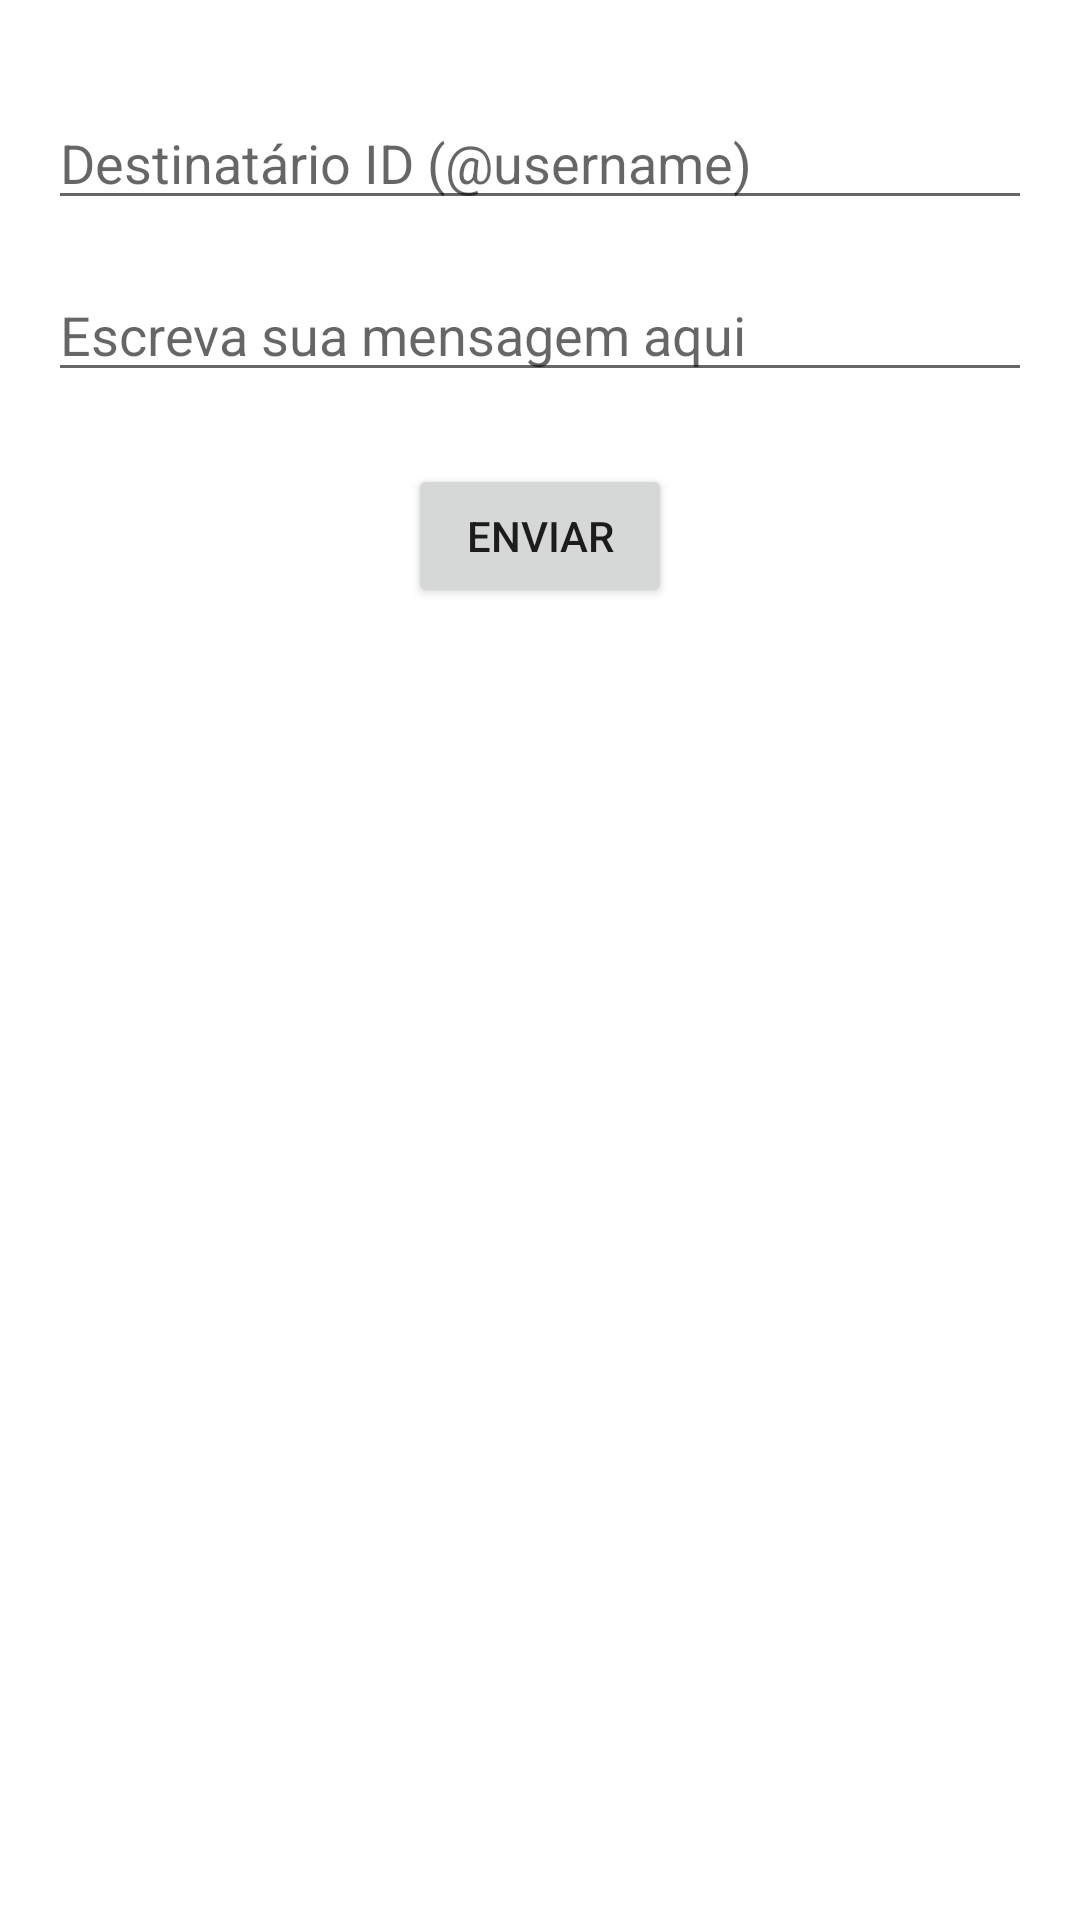

Layout XML and referenced resources for this Android screen:
<!-- AndroidManifest.xml: application theme Theme.PdmChat -->
<!-- res/layout/fragment_form.xml -->
<?xml version="1.0" encoding="utf-8"?>
<androidx.constraintlayout.widget.ConstraintLayout xmlns:android="http://schemas.android.com/apk/res/android"
    xmlns:app="http://schemas.android.com/apk/res-auto"
    xmlns:tools="http://schemas.android.com/tools"
    android:layout_width="match_parent"
    android:layout_height="match_parent"
    tools:context=".ui.form.FormFragment">

    <EditText
        android:id="@+id/recipientId"
        android:layout_width="0dp"
        android:layout_height="wrap_content"
        android:hint="Destinatário ID (@username)"
        app:layout_constraintTop_toTopOf="parent"
        app:layout_constraintStart_toStartOf="parent"
        app:layout_constraintEnd_toEndOf="parent"
        android:layout_marginTop="32dp"
        android:layout_marginStart="16dp"
        android:layout_marginEnd="16dp"/>

    <EditText
        android:id="@+id/messageContent"
        android:layout_width="0dp"
        android:layout_height="wrap_content"
        android:hint="Escreva sua mensagem aqui"
        android:maxLength="150"
        android:inputType="textMultiLine"
        app:layout_constraintTop_toBottomOf="@id/recipientId"
        app:layout_constraintStart_toStartOf="parent"
        app:layout_constraintEnd_toEndOf="parent"
        android:layout_marginTop="16dp"
        android:layout_marginStart="16dp"
        android:layout_marginEnd="16dp"/>

    <Button
        android:id="@+id/sendButton"
        android:layout_width="wrap_content"
        android:layout_height="wrap_content"
        android:text="Enviar"
        app:layout_constraintTop_toBottomOf="@id/messageContent"
        app:layout_constraintEnd_toEndOf="parent"
        app:layout_constraintStart_toStartOf="parent"
        android:layout_marginTop="24dp"/>

</androidx.constraintlayout.widget.ConstraintLayout>
<!-- resources referenced by this layout -->
<resources>
  <style name="Theme.PdmChat" parent="Theme.MaterialComponents.DayNight.DarkActionBar">
          
          <item name="colorPrimary">@color/purple_500</item>
          <item name="colorPrimaryVariant">@color/purple_700</item>
          <item name="colorOnPrimary">@color/white</item>
          
          <item name="colorSecondary">@color/teal_200</item>
          <item name="colorSecondaryVariant">@color/teal_700</item>
          <item name="colorOnSecondary">@color/black</item>
          
          <item name="android:statusBarColor">?attr/colorPrimaryVariant</item>
          
      </style>
  <!-- not gathered from this repository: default colours our renderer supplied (Android Studio template values) -->
  <color name="purple_500">#FF6200EE</color>
  <color name="purple_700">#FF3700B3</color>
  <color name="teal_200">#FF03DAC5</color>
  <color name="teal_700">#FF018786</color>
  <color name="black">#FF000000</color>
  <color name="white">#FFFFFFFF</color>
</resources>
